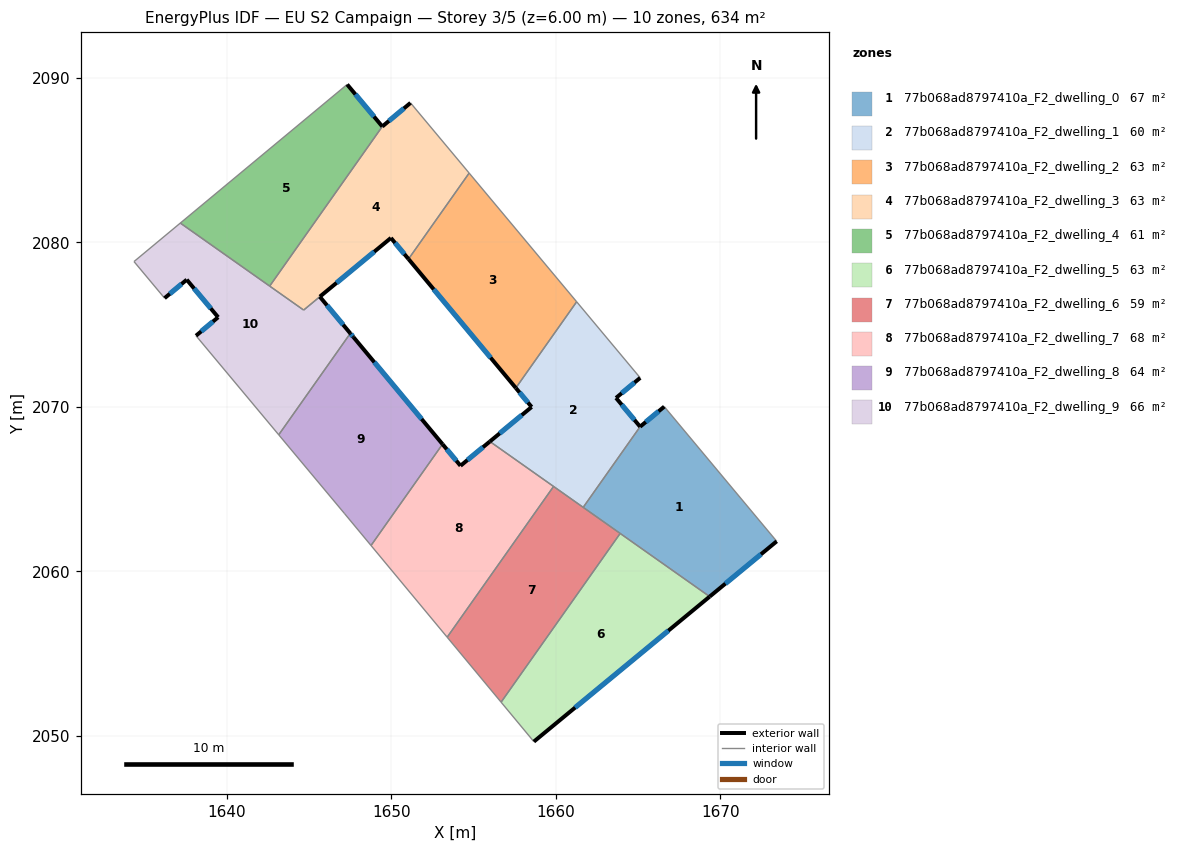
=== STOREY PLAN SPEC (per zone: floor XY polygon, exterior-wall plan segments, windows/doors) ===
zone 1: 77b068ad8797410a_F2_dwelling_0  (66.6 m²)
  floor: (1666.59, 2070.02) (1673.42, 2061.83) (1669.35, 2058.47) (1661.66, 2063.90) (1665.12, 2068.80)
  exterior wall: (1666.59, 2070.02) – (1665.12, 2068.80)  [1.9 m]
    window: (1666.25, 2069.73) – (1665.47, 2069.09)  [1.6 m²]
  exterior wall: (1669.35, 2058.47) – (1673.42, 2061.83)  [5.3 m]
    window: (1670.31, 2059.26) – (1672.47, 2061.04)  [4.5 m²]
  interior walls: 4
zone 2: 77b068ad8797410a_F2_dwelling_1  (60.2 m²)
  floor: (1661.26, 2076.39) (1665.13, 2071.77) (1663.66, 2070.55) (1665.12, 2068.80) (1661.66, 2063.90) (1655.99, 2067.90) (1658.53, 2070.00) (1657.57, 2071.15)
  exterior wall: (1658.53, 2070.00) – (1655.99, 2067.90)  [3.3 m]
    window: (1657.93, 2069.51) – (1656.58, 2068.39)  [2.8 m²]
  exterior wall: (1657.57, 2071.15) – (1658.53, 2070.00)  [1.5 m]
    window: (1657.79, 2070.88) – (1658.30, 2070.27)  [1.3 m²]
  exterior wall: (1663.66, 2070.55) – (1665.13, 2071.77)  [1.9 m]
    window: (1664.00, 2070.84) – (1664.78, 2071.48)  [1.6 m²]
  exterior wall: (1665.12, 2068.80) – (1663.66, 2070.55)  [2.3 m]
    window: (1664.78, 2069.21) – (1664.00, 2070.14)  [1.9 m²]
  interior walls: 5
zone 3: 77b068ad8797410a_F2_dwelling_2  (63.1 m²)
  floor: (1654.73, 2084.22) (1661.26, 2076.39) (1657.57, 2071.15) (1651.04, 2078.99)
  exterior wall: (1651.04, 2078.99) – (1657.57, 2071.15)  [10.2 m]
    window: (1652.57, 2077.15) – (1656.03, 2072.99)  [8.6 m²]
  interior walls: 3
zone 4: 77b068ad8797410a_F2_dwelling_3  (62.6 m²)
  floor: (1651.16, 2088.49) (1654.73, 2084.22) (1651.04, 2078.99) (1649.97, 2080.28) (1644.66, 2075.89) (1642.60, 2077.35) (1649.45, 2087.05)
  exterior wall: (1651.16, 2088.49) – (1649.45, 2087.05)  [2.2 m]
    window: (1650.76, 2088.15) – (1649.85, 2087.39)  [1.9 m²]
  exterior wall: (1649.97, 2080.28) – (1651.04, 2078.99)  [1.7 m]
    window: (1650.22, 2079.97) – (1650.79, 2079.29)  [1.4 m²]
  exterior wall: (1645.66, 2076.71) – (1649.97, 2080.28)  [5.6 m]
    window: (1646.67, 2077.54) – (1648.96, 2079.44)  [4.7 m²]
  interior walls: 5
zone 5: 77b068ad8797410a_F2_dwelling_4  (61.4 m²)
  floor: (1647.31, 2089.60) (1649.45, 2087.05) (1642.60, 2077.35) (1637.17, 2081.18)
  exterior wall: (1649.45, 2087.05) – (1647.31, 2089.60)  [3.3 m]
    window: (1648.95, 2087.65) – (1647.81, 2089.00)  [2.8 m²]
  interior walls: 3
zone 6: 77b068ad8797410a_F2_dwelling_5  (63.4 m²)
  floor: (1669.35, 2058.47) (1658.66, 2049.66) (1656.67, 2052.05) (1663.91, 2062.31)
  exterior wall: (1658.66, 2049.66) – (1669.35, 2058.47)  [13.9 m]
    window: (1661.17, 2051.73) – (1666.84, 2056.40)  [11.7 m²]
  interior walls: 3
zone 7: 77b068ad8797410a_F2_dwelling_6  (58.9 m²)
  floor: (1663.91, 2062.31) (1656.67, 2052.05) (1653.39, 2056.00) (1659.86, 2065.17)
  interior walls: 5
zone 8: 77b068ad8797410a_F2_dwelling_7  (67.9 m²)
  floor: (1659.86, 2065.17) (1653.39, 2056.00) (1648.76, 2061.58) (1653.11, 2067.74) (1654.20, 2066.42) (1655.99, 2067.90)
  exterior wall: (1654.20, 2066.42) – (1653.11, 2067.74)  [1.7 m]
    window: (1653.95, 2066.73) – (1653.37, 2067.43)  [1.4 m²]
  exterior wall: (1655.99, 2067.90) – (1654.20, 2066.42)  [2.3 m]
    window: (1655.57, 2067.55) – (1654.62, 2066.77)  [2.0 m²]
  interior walls: 4
zone 9: 77b068ad8797410a_F2_dwelling_8  (63.8 m²)
  floor: (1647.69, 2074.25) (1653.11, 2067.74) (1648.76, 2061.58) (1647.16, 2063.51) (1643.15, 2068.31) (1647.51, 2074.47)
  exterior wall: (1647.69, 2074.25) – (1647.51, 2074.47)  [0.3 m]
    window: (1647.65, 2074.30) – (1647.55, 2074.42)  [0.2 m²]
  exterior wall: (1653.11, 2067.74) – (1647.69, 2074.25)  [8.5 m]
    window: (1651.84, 2069.27) – (1648.97, 2072.72)  [7.1 m²]
  interior walls: 4
zone 10: 77b068ad8797410a_F2_dwelling_9  (66.0 m²)
  floor: (1645.65, 2076.70) (1647.51, 2074.47) (1643.15, 2068.31) (1638.12, 2074.33) (1639.47, 2075.45) (1637.56, 2077.74) (1636.22, 2076.61) (1634.36, 2078.84) (1637.17, 2081.18) (1644.67, 2075.89)
  exterior wall: (1639.47, 2075.45) – (1638.12, 2074.33)  [1.8 m]
    window: (1639.15, 2075.19) – (1638.44, 2074.59)  [1.5 m²]
  exterior wall: (1637.56, 2077.74) – (1639.47, 2075.45)  [3.0 m]
    window: (1638.01, 2077.20) – (1639.02, 2075.99)  [2.5 m²]
  exterior wall: (1636.22, 2076.61) – (1637.56, 2077.74)  [1.8 m]
    window: (1636.53, 2076.88) – (1637.25, 2077.47)  [1.5 m²]
  exterior wall: (1647.51, 2074.47) – (1645.65, 2076.70)  [2.9 m]
    window: (1647.07, 2075.00) – (1646.09, 2076.18)  [2.4 m²]
  interior walls: 7

=== DERIVED (storey summary) ===
Building: EU S2 Campaign
Storey: 3 of 5  (floor level z = 6.00 m)
Storey gross floor area: 633.9 m²
Zones on this storey: 10
  - 77b068ad8797410a_F2_dwelling_0: floor 66.6 m²; exterior wall 7.2 m (21.6 m²); 2 window(s) 6.1 m²; WWR 28.1%
  - 77b068ad8797410a_F2_dwelling_1: floor 60.2 m²; exterior wall 9.0 m (27.0 m²); 4 window(s) 7.6 m²; WWR 28.1%
  - 77b068ad8797410a_F2_dwelling_2: floor 63.1 m²; exterior wall 10.2 m (30.6 m²); 1 window(s) 8.6 m²; WWR 28.1%
  - 77b068ad8797410a_F2_dwelling_3: floor 62.6 m²; exterior wall 9.5 m (28.5 m²); 3 window(s) 8.0 m²; WWR 28.1%
  - 77b068ad8797410a_F2_dwelling_4: floor 61.4 m²; exterior wall 3.3 m (10.0 m²); 1 window(s) 2.8 m²; WWR 28.1%
  - 77b068ad8797410a_F2_dwelling_5: floor 63.4 m²; exterior wall 13.9 m (41.6 m²); 1 window(s) 11.7 m²; WWR 28.1%
  - 77b068ad8797410a_F2_dwelling_6: floor 58.9 m²
  - 77b068ad8797410a_F2_dwelling_7: floor 67.9 m²; exterior wall 4.0 m (12.1 m²); 2 window(s) 3.4 m²; WWR 28.1%
  - 77b068ad8797410a_F2_dwelling_8: floor 63.8 m²; exterior wall 8.8 m (26.3 m²); 2 window(s) 7.4 m²; WWR 28.1%
  - 77b068ad8797410a_F2_dwelling_9: floor 66.0 m²; exterior wall 9.4 m (28.1 m²); 4 window(s) 7.9 m²; WWR 28.1%
Zone adjacency (shared interzone walls):
  - 77b068ad8797410a_F2_dwelling_0 ↔ 77b068ad8797410a_F2_dwelling_1
  - 77b068ad8797410a_F2_dwelling_0 ↔ 77b068ad8797410a_F2_dwelling_5
  - 77b068ad8797410a_F2_dwelling_0 ↔ 77b068ad8797410a_F2_dwelling_6
  - 77b068ad8797410a_F2_dwelling_1 ↔ 77b068ad8797410a_F2_dwelling_2
  - 77b068ad8797410a_F2_dwelling_1 ↔ 77b068ad8797410a_F2_dwelling_6
  - 77b068ad8797410a_F2_dwelling_1 ↔ 77b068ad8797410a_F2_dwelling_7
  - 77b068ad8797410a_F2_dwelling_2 ↔ 77b068ad8797410a_F2_dwelling_3
  - 77b068ad8797410a_F2_dwelling_3 ↔ 77b068ad8797410a_F2_dwelling_4
  - 77b068ad8797410a_F2_dwelling_3 ↔ 77b068ad8797410a_F2_dwelling_9
  - 77b068ad8797410a_F2_dwelling_4 ↔ 77b068ad8797410a_F2_dwelling_9
  - 77b068ad8797410a_F2_dwelling_5 ↔ 77b068ad8797410a_F2_dwelling_6
  - 77b068ad8797410a_F2_dwelling_6 ↔ 77b068ad8797410a_F2_dwelling_7
  - 77b068ad8797410a_F2_dwelling_7 ↔ 77b068ad8797410a_F2_dwelling_8
  - 77b068ad8797410a_F2_dwelling_8 ↔ 77b068ad8797410a_F2_dwelling_9